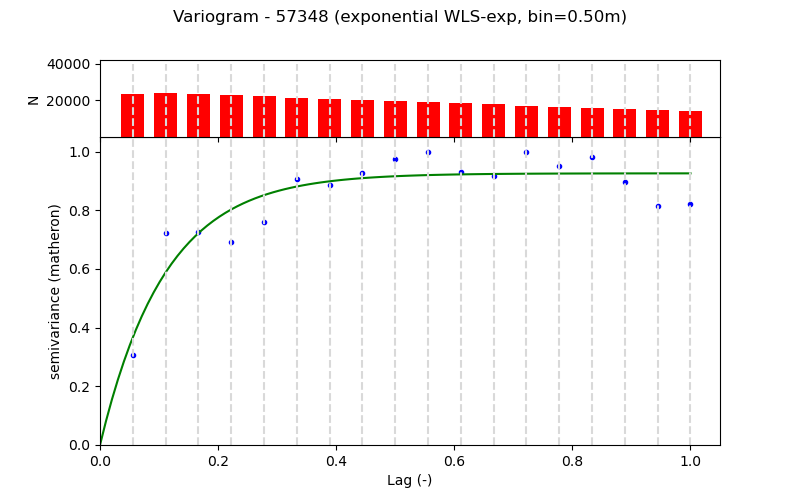

The table this chart was drawn from, first rows:
Lag (m), Semivariance, Count, Fitted_Semivariance
0.5, 0.006316, 23688, 0.007555
1.0, 0.01492, 24047, 0.01212
1.5, 0.01499, 23411, 0.01487
2.0, 0.01423, 22798, 0.01654
2.5, 0.01564, 22145, 0.01754
3.0, 0.01866, 21540, 0.01815
3.5, 0.01827, 20917, 0.01852
4.0, 0.01907, 20292, 0.01874
4.5, 0.02011, 19613, 0.01887
5.0, 0.0206, 19028, 0.01895
5.5, 0.01919, 18403, 0.019
6.0, 0.0189, 17778, 0.01903
6.5, 0.02054, 17155, 0.01905
7.0, 0.0196, 16530, 0.01906
7.5, 0.02025, 15905, 0.01907
8.0, 0.01843, 15280, 0.01907
8.5, 0.01675, 14567, 0.01907
9.0, 0.01689, 14022, 0.01907
